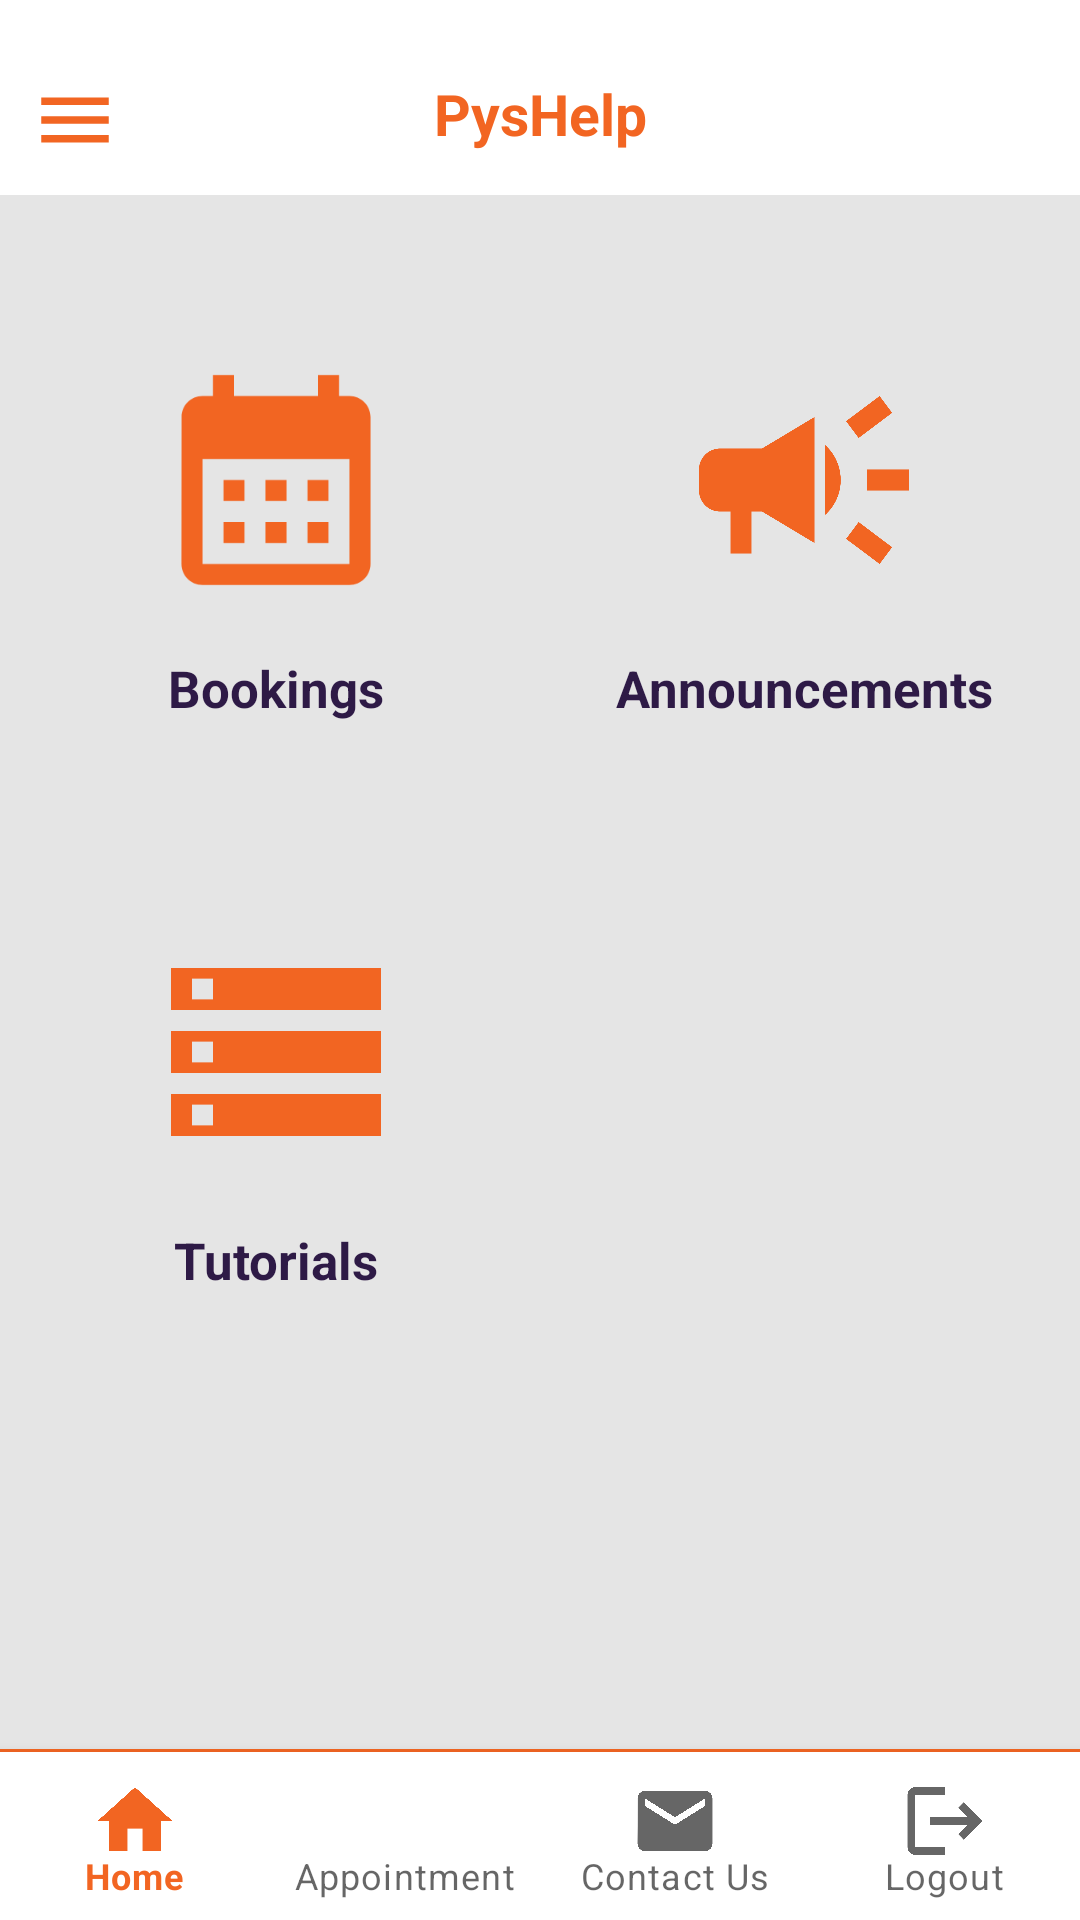

Android layout source for this screen:
<!-- AndroidManifest.xml: application theme Theme.PysHelp -->
<!-- res/layout/activity_dashboard.xml -->
<?xml version="1.0" encoding="utf-8"?>
<androidx.constraintlayout.widget.ConstraintLayout xmlns:android="http://schemas.android.com/apk/res/android"
    xmlns:app="http://schemas.android.com/apk/res-auto"
    xmlns:tools="http://schemas.android.com/tools"
    android:background="@color/header_color"
    android:layout_width="match_parent"
    android:layout_height="match_parent"
    tools:context=".Dashboard">

    <androidx.constraintlayout.widget.ConstraintLayout
        android:id="@+id/layoutHeader"
        android:layout_width="match_parent"
        android:layout_height="wrap_content"
        android:background="@color/white"
        android:padding="10dp"
        app:layout_constraintTop_toTopOf="parent">

        <ImageView
            android:id="@+id/imageMenu"
            android:layout_width="30dp"
            android:layout_height="30dp"
            android:layout_marginTop="15dp"
            app:layout_constraintStart_toStartOf="parent"
            app:layout_constraintTop_toTopOf="parent"
            android:contentDescription="@string/app_name"
            android:src="@drawable/ic_menu"
            />
        <TextView
            android:layout_width="match_parent"
            android:layout_height="wrap_content"
            android:layout_marginTop="15dp"
            android:gravity="center"
            android:text="@string/app_name"
            android:textColor="@color/purple_700"
            android:textSize="19sp"
            android:textStyle="bold"
            app:layout_constraintStart_toEndOf="@id/imageMenu"
            app:layout_constraintTop_toTopOf="parent"/>

    </androidx.constraintlayout.widget.ConstraintLayout>

    <ScrollView
        android:id="@+id/scrollView2"
        android:layout_width="match_parent"
        android:layout_height="0dp"
        android:overScrollMode="never"
        android:scrollbars="none"
        app:layout_constraintBottom_toTopOf="@id/viewDivider"
        app:layout_constraintTop_toBottomOf="@id/layoutHeader">


        <androidx.constraintlayout.widget.ConstraintLayout
            android:layout_width="match_parent"
            android:layout_height="wrap_content">

            <LinearLayout
                android:id="@+id/layoutBook"
                android:layout_width="0dp"
                android:layout_height="wrap_content"
                android:layout_marginTop="22dp"
                android:background="@drawable/white_rectangle_background"
                android:gravity="center"
                android:orientation="vertical"
                android:padding="15dp"
                app:layout_constraintDimensionRatio="H,1:1"
                app:layout_constraintEnd_toStartOf="@id/layoutEvents"
                app:layout_constraintStart_toStartOf="parent"
                app:layout_constraintTop_toTopOf="parent">

                <ImageView
                    android:layout_width="100dp"
                    android:layout_height="100dp"
                    android:layout_margin="8dp"
                    android:contentDescription="@string/app_name"
                    android:padding="8dp"
                    android:src="@drawable/ic_calendar_month" />

                <TextView
                    android:layout_width="match_parent"
                    android:layout_height="wrap_content"
                    android:gravity="center"
                    android:text="@string/books"
                    android:textColor="@color/text_color"
                    android:textSize="17sp"
                    android:textStyle="bold" />

            </LinearLayout>

            <LinearLayout
                android:id="@+id/layoutEvents"
                android:layout_width="0dp"
                android:layout_height="wrap_content"
                android:layout_marginTop="22dp"
                android:background="@drawable/white_rectangle_background"
                android:gravity="center"
                android:orientation="vertical"
                android:padding="15dp"
                app:layout_constraintDimensionRatio="H,1:1"

                app:layout_constraintEnd_toEndOf="parent"
                app:layout_constraintStart_toEndOf="@id/layoutBook"
                app:layout_constraintTop_toTopOf="parent">

                <ImageView
                    android:layout_width="100dp"
                    android:layout_height="100dp"
                    android:layout_margin="8dp"
                    android:contentDescription="@string/app_name"
                    android:padding="8dp"
                    android:src="@drawable/ic_campaign" />

                <TextView
                    android:layout_width="match_parent"
                    android:layout_height="wrap_content"
                    android:gravity="center"
                    android:text="@string/announcements"
                    android:textColor="@color/text_color"
                    android:textSize="17sp"
                    android:textStyle="bold" />

            </LinearLayout>

            <LinearLayout
                android:id="@+id/layoutTutorial"
                android:layout_width="0dp"
                android:layout_height="wrap_content"
                android:layout_marginTop="22dp"
                android:background="@drawable/white_rectangle_background"
                android:gravity="center"
                android:orientation="vertical"
                android:padding="15dp"
                android:clickable="true"
                app:layout_constraintDimensionRatio="H,1:1"
                app:layout_constraintEnd_toStartOf="@id/layoutEvents"
                app:layout_constraintStart_toStartOf="parent"
                app:layout_constraintTop_toBottomOf="@id/layoutBook"
                android:focusable="true">

                <ImageView
                    android:layout_width="100dp"
                    android:layout_height="100dp"
                    android:layout_margin="8dp"
                    android:contentDescription="@string/app_name"
                    android:padding="8dp"
                    android:src="@drawable/ic_baseline_storage_24" />

                <TextView
                    android:layout_width="match_parent"
                    android:layout_height="wrap_content"
                    android:gravity="center"
                    android:text="@string/tutor"
                    android:textColor="@color/text_color"
                    android:textSize="17sp"
                    android:textStyle="bold" />

            </LinearLayout>


        </androidx.constraintlayout.widget.ConstraintLayout>

    </ScrollView>


    <com.google.android.material.bottomnavigation.BottomNavigationView
        android:id="@+id/bottomNavigationView"
        android:layout_width="match_parent"
        android:layout_height="wrap_content" 
        app:backgroundTint="@color/white"
        app:itemIconSize="30dp"
        app:labelVisibilityMode="labeled"
        app:layout_constraintBottom_toBottomOf="parent"
        app:menu="@menu/navigation_menu"/>
    <View
        android:id="@+id/viewDivider"
        android:layout_width="match_parent"
        android:layout_height="1dp"
        android:background="@color/colorDivider"
        app:layout_constraintBottom_toTopOf="@id/bottomNavigationView" />

</androidx.constraintlayout.widget.ConstraintLayout>
<!-- resources referenced by this layout -->
<resources>
  <color name="colorDivider">#F26522</color>
  <color name="header_color">#E5E5E5</color>
  <color name="purple_700">#F26522</color>
  <color name="text_color">#2E1A46</color>
  <color name="white">#FFFFFFFF</color>
  <!-- drawable ic_baseline_storage_24 (drawable) -->
  <vector android:height="24dp" android:tint="#F26522"
      android:viewportHeight="24" android:viewportWidth="24"
      android:width="24dp" xmlns:android="http://schemas.android.com/apk/res/android">
      <path android:fillColor="@android:color/white" android:pathData="M2,20h20v-4L2,16v4zM4,17h2v2L4,19v-2zM2,4v4h20L22,4L2,4zM6,7L4,7L4,5h2v2zM2,14h20v-4L2,10v4zM4,11h2v2L4,13v-2z"/>
  </vector>
  <!-- drawable ic_calendar_month (drawable) -->
  <vector android:height="24dp" android:tint="#F26522"
      android:viewportHeight="24" android:viewportWidth="24"
      android:width="24dp" xmlns:android="http://schemas.android.com/apk/res/android">
      <path android:fillColor="@android:color/white" android:pathData="M19,4h-1V2h-2v2H8V2H6v2H5C3.89,4 3.01,4.9 3.01,6L3,20c0,1.1 0.89,2 2,2h14c1.1,0 2,-0.9 2,-2V6C21,4.9 20.1,4 19,4zM19,20H5V10h14V20zM9,14H7v-2h2V14zM13,14h-2v-2h2V14zM17,14h-2v-2h2V14zM9,18H7v-2h2V18zM13,18h-2v-2h2V18zM17,18h-2v-2h2V18z"/>
  </vector>
  <!-- drawable ic_campaign (drawable) -->
  <vector android:height="24dp" android:tint="#F26522"
      android:viewportHeight="24" android:viewportWidth="24"
      android:width="24dp" xmlns:android="http://schemas.android.com/apk/res/android">
      <path android:fillColor="@android:color/white" android:pathData="M18,11v2h4v-2h-4zM16,17.61c0.96,0.71 2.21,1.65 3.2,2.39 0.4,-0.53 0.8,-1.07 1.2,-1.6 -0.99,-0.74 -2.24,-1.68 -3.2,-2.4 -0.4,0.54 -0.8,1.08 -1.2,1.61zM20.4,5.6c-0.4,-0.53 -0.8,-1.07 -1.2,-1.6 -0.99,0.74 -2.24,1.68 -3.2,2.4 0.4,0.53 0.8,1.07 1.2,1.6 0.96,-0.72 2.21,-1.65 3.2,-2.4zM4,9c-1.1,0 -2,0.9 -2,2v2c0,1.1 0.9,2 2,2h1v4h2v-4h1l5,3L13,6L8,9L4,9zM15.5,12c0,-1.33 -0.58,-2.53 -1.5,-3.35v6.69c0.92,-0.81 1.5,-2.01 1.5,-3.34z"/>
  </vector>
  <!-- drawable ic_menu (drawable) -->
  <vector android:height="24dp" android:tint="#F26522"
      android:viewportHeight="24" android:viewportWidth="24"
      android:width="24dp" xmlns:android="http://schemas.android.com/apk/res/android">
      <path android:fillColor="@android:color/white" android:pathData="M3,18h18v-2L3,16v2zM3,13h18v-2L3,11v2zM3,6v2h18L21,6L3,6z"/>
  </vector>
  <string name="announcements">Announcements</string>
  <string name="app_name">PysHelp</string>
  <string name="books">Bookings</string>
  <string name="tutor">Tutorials</string>
  <style name="Theme.PysHelp" parent="Theme.MaterialComponents.DayNight.NoActionBar">
          
          <item name="colorPrimary">@color/purple_500</item>
          <item name="colorPrimaryVariant">@color/purple_700</item>
          <item name="colorOnPrimary">@color/white</item>
          
          <item name="colorSecondary">@color/teal_200</item>
          <item name="colorSecondaryVariant">@color/teal_700</item>
          <item name="colorOnSecondary">@color/black</item>
          
          <item name="android:statusBarColor" tools:targetApi="l">?attr/colorPrimaryVariant</item>
          
  
      </style>
  <color name="purple_500">#F26522</color>
  <color name="teal_200">#FF03DAC5</color>
  <color name="teal_700">#FF018786</color>
  <color name="black">#FF000000</color>
</resources>
